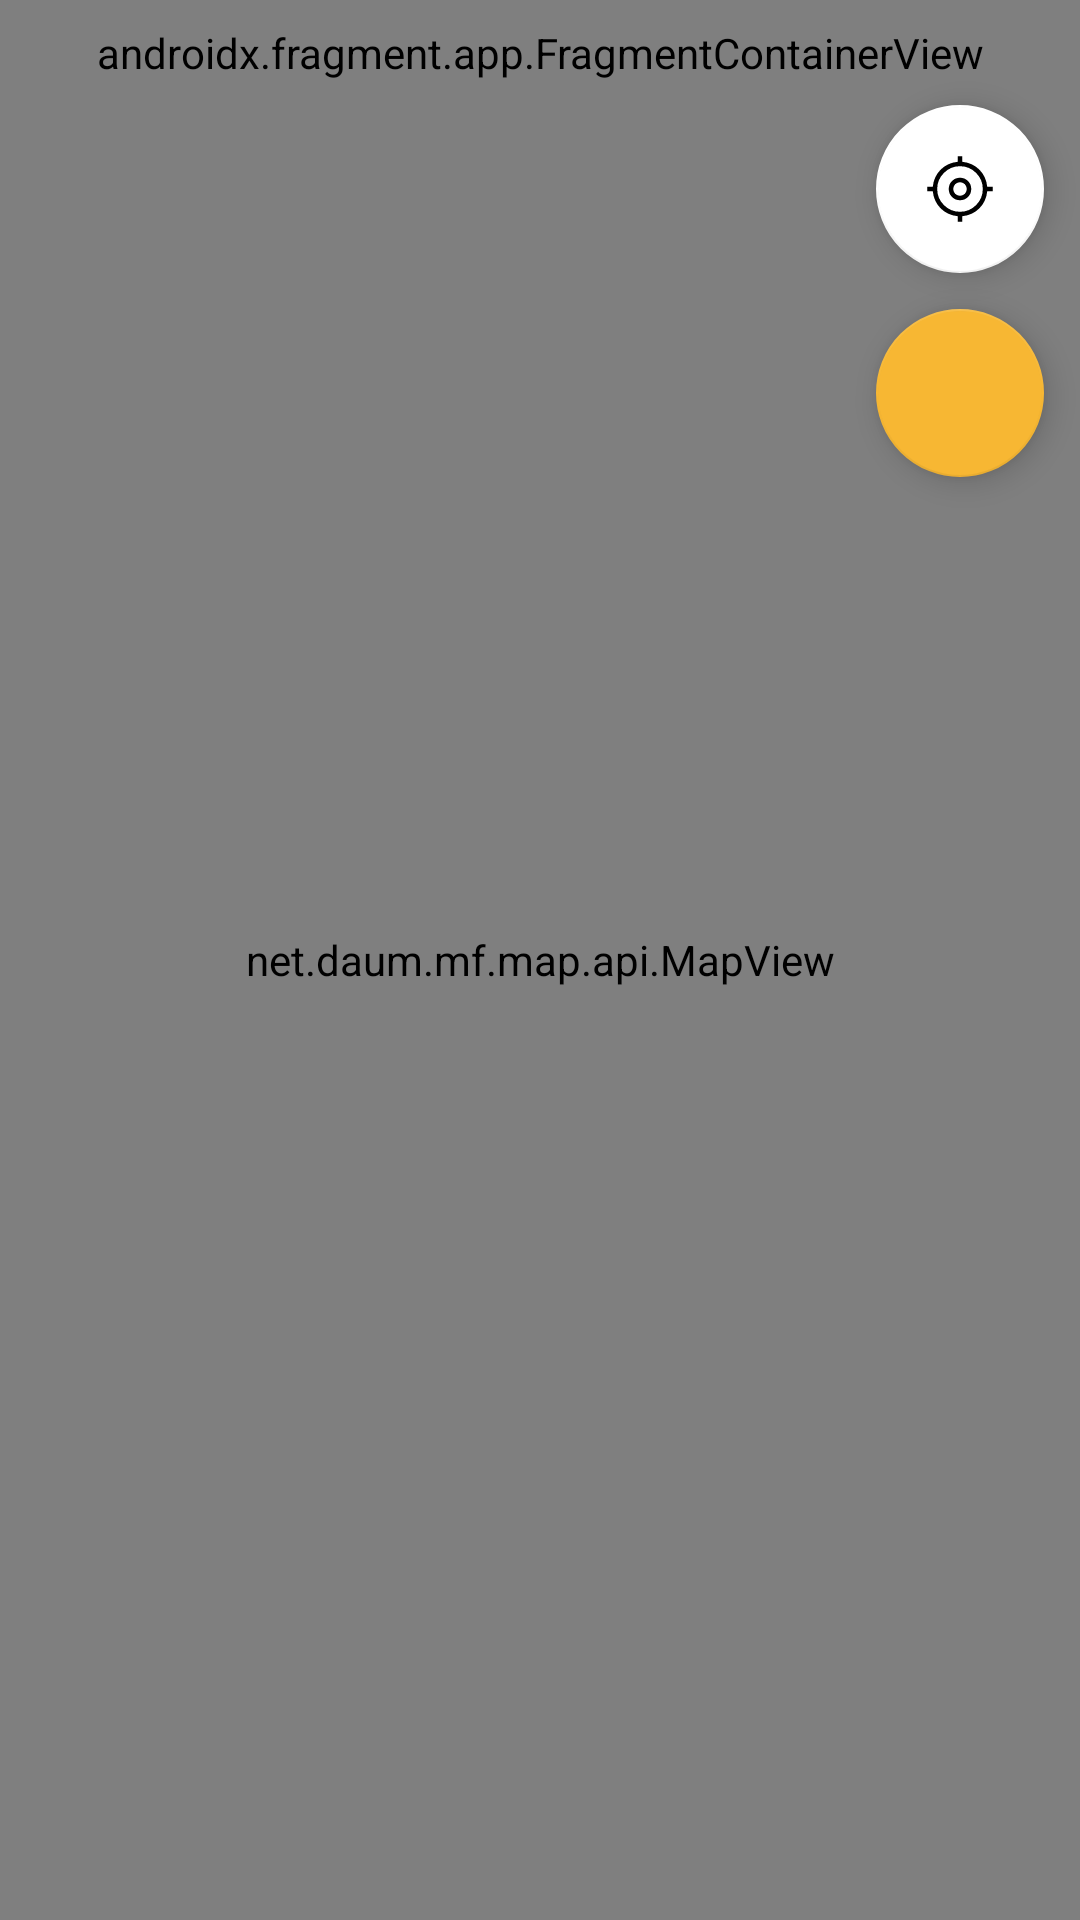

Write the Android layout XML for this screen, with the resource values it uses.
<!-- AndroidManifest.xml: application theme Theme.KEEPCON -->
<!-- res/layout/fragment_map.xml -->
<?xml version="1.0" encoding="utf-8"?>
<androidx.constraintlayout.widget.ConstraintLayout xmlns:android="http://schemas.android.com/apk/res/android"
    xmlns:app="http://schemas.android.com/apk/res-auto"
    xmlns:tools="http://schemas.android.com/tools"
    android:layout_width="match_parent"
    android:layout_height="match_parent"
    android:fitsSystemWindows="true">

    <androidx.constraintlayout.widget.ConstraintLayout
        android:id="@+id/l_map"
        android:layout_width="match_parent"
        android:layout_height="match_parent">

        <View
            android:id="@+id/view_donate"
            android:layout_width="match_parent"
            android:layout_height="match_parent" />

        <net.daum.mf.map.api.MapView
            android:id="@+id/mapView"
            android:layout_width="match_parent"
            android:layout_height="match_parent" />

        <androidx.fragment.app.FragmentContainerView
            android:id="@+id/cv_brand_tab"
            android:name="kr.co.toplink.keepcon.ui.brandtab.MapBrandtabFragment"
            android:layout_width="match_parent"
            android:layout_height="wrap_content"
            android:layout_gravity="top"
            android:padding="8dp"
            app:layout_constraintEnd_toEndOf="parent"
            app:layout_constraintStart_toStartOf="parent"
            app:layout_constraintTop_toTopOf="parent" />

        <com.google.android.material.floatingactionbutton.FloatingActionButton
            android:id="@+id/btn_update_position"
            android:layout_width="wrap_content"
            android:layout_height="wrap_content"
            android:layout_marginEnd="12dp"
            android:layout_marginBottom="20dp"
            android:scaleType="centerCrop"
            android:src="@drawable/my_location_fill0_wght400_grad0_opsz48"
            app:backgroundTint="@color/keepcon_white"
            app:layout_constraintEnd_toEndOf="parent"
            app:layout_constraintTop_toBottomOf="@id/cv_brand_tab"
            app:tint="@color/keepcon_black"
            tools:ignore="SpeakableTextPresentCheck,SpeakableTextPresentCheck,SpeakableTextPresentCheck,SpeakableTextPresentCheck" />

        <com.google.android.material.floatingactionbutton.FloatingActionButton
            android:id="@+id/btn_find"
            android:layout_width="wrap_content"
            android:layout_height="wrap_content"
            android:layout_marginTop="12dp"
            android:layout_marginEnd="12dp"
            android:scaleType="centerCrop"
            android:src="@drawable/search_gifticon_v3"
            app:backgroundTint="@color/keepcon_orange"
            app:layout_constraintStart_toStartOf="@id/btn_update_position"
            app:layout_constraintTop_toBottomOf="@id/btn_update_position"
            app:tint="@color/keepcon_brown"
            tools:ignore="SpeakableTextPresentCheck,SpeakableTextPresentCheck,SpeakableTextPresentCheck,SpeakableTextPresentCheck" />

        <androidx.viewpager2.widget.ViewPager2
            android:id="@+id/viewpager_map_giftcon"
            android:layout_width="0dp"
            android:layout_height="120dp"
            android:layout_gravity="bottom"
            android:layout_marginStart="12dp"
            android:layout_marginBottom="12dp"
            android:orientation="horizontal"
            app:layout_constraintBottom_toBottomOf="parent"
            app:layout_constraintEnd_toEndOf="parent"
            app:layout_constraintStart_toStartOf="parent" />
    </androidx.constraintlayout.widget.ConstraintLayout>


</androidx.constraintlayout.widget.ConstraintLayout>
<!-- resources referenced by this layout -->
<resources>
  <color name="keepcon_black">#FF000000</color>
  <color name="keepcon_brown">#604309</color>
  <color name="keepcon_orange">#F7B733</color>
  <color name="keepcon_white">#FFFFFFFF</color>
  <!-- drawable my_location_fill0_wght400_grad0_opsz48 (drawable) -->
  <vector xmlns:android="http://schemas.android.com/apk/res/android"
      android:width="48dp"
      android:height="48dp"
      android:viewportWidth="48"
      android:viewportHeight="48">
    <path
        android:fillColor="@color/keepcon_white"
        android:pathData="M22.5,45.9v-3.75q-6.85,-0.7 -11.4,-5.25 -4.55,-4.55 -5.25,-11.4L2.1,25.5v-3h3.75q0.7,-6.85 5.25,-11.4 4.55,-4.55 11.4,-5.25L22.5,2.1h3v3.75q6.85,0.7 11.4,5.25 4.55,4.55 5.25,11.4h3.75v3h-3.75q-0.7,6.85 -5.25,11.4 -4.55,4.55 -11.4,5.25v3.75ZM24,39.2q6.25,0 10.725,-4.475T39.2,24q0,-6.25 -4.475,-10.725T24,8.8q-6.25,0 -10.725,4.475T8.8,24q0,6.25 4.475,10.725T24,39.2ZM24,31.5q-3.15,0 -5.325,-2.175Q16.5,27.15 16.5,24q0,-3.15 2.175,-5.325Q20.85,16.5 24,16.5q3.15,0 5.325,2.175Q31.5,20.85 31.5,24q0,3.15 -2.175,5.325Q27.15,31.5 24,31.5ZM24,28.5q1.9,0 3.2,-1.3 1.3,-1.3 1.3,-3.2 0,-1.9 -1.3,-3.2 -1.3,-1.3 -3.2,-1.3 -1.9,0 -3.2,1.3 -1.3,1.3 -1.3,3.2 0,1.9 1.3,3.2 1.3,1.3 3.2,1.3ZM24,24Z"/>
  </vector>
  <style name="Theme.KEEPCON" parent="Theme.MaterialComponents.Light.NoActionBar">
  
          <item name="textAppearanceBodyLarge">?textAppearanceBodyLarge</item>
  
          
          <item name="colorPrimary">@color/keepcon_due_blue</item>
          <item name="colorPrimaryVariant">@color/keepcon_orange</item>
          <item name="colorOnPrimary">@color/keepcon_white</item>
          
          <item name="colorSecondary">@color/keepcon_yellow</item>
          <item name="colorSecondaryVariant">@color/keepcon_light_yellow</item>
          <item name="colorOnSecondary">@color/keepcon_black</item>
          
          <item name="android:statusBarColor">@android:color/transparent</item>
          <item name="android:windowLightStatusBar">true</item>
          <item name="android:windowLightNavigationBar">true</item>
          
      </style>
  <color name="keepcon_due_blue">#8ED2CD</color>
  <color name="keepcon_yellow">#FCEA5D</color>
  <color name="keepcon_light_yellow">#f9cb6b</color>
</resources>
